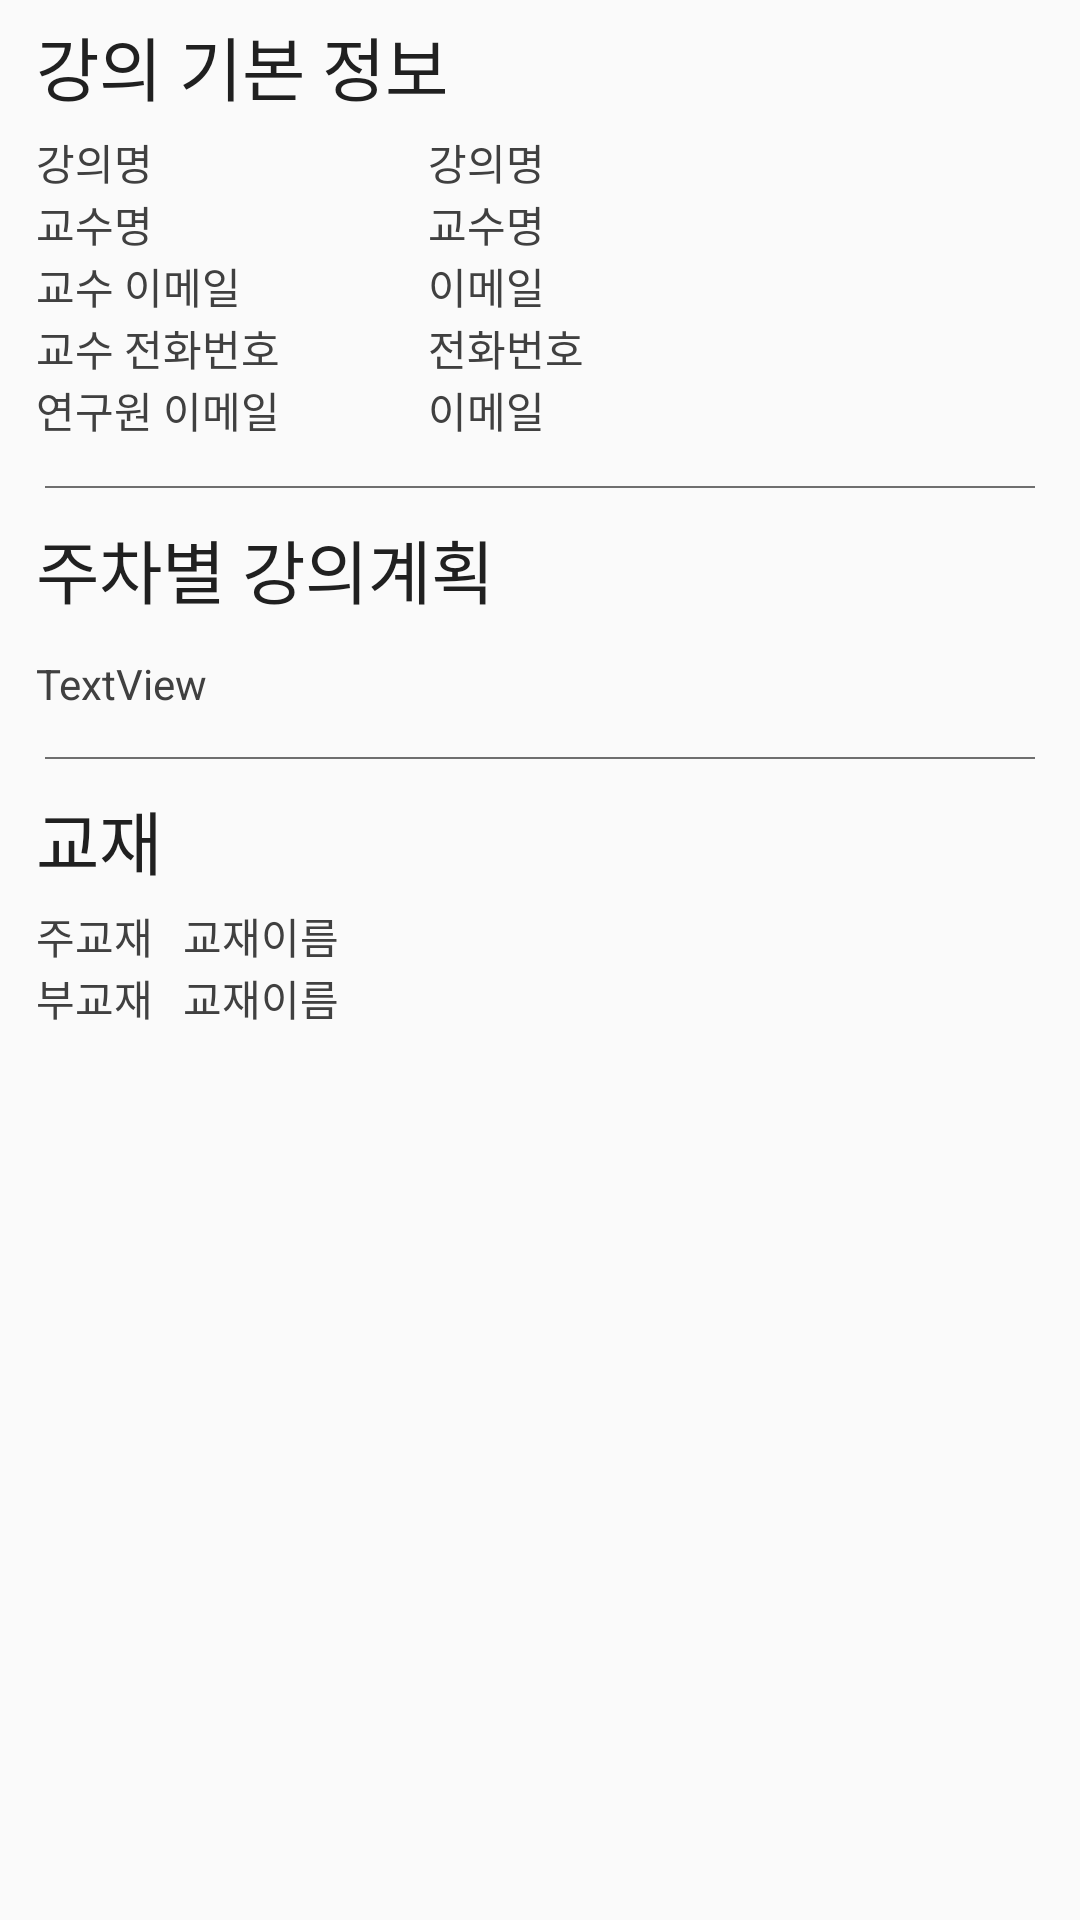

Write the Android layout XML for this screen, with the resource values it uses.
<!-- AndroidManifest.xml: application theme Theme.StudyWithMeApplication -->
<!-- res/layout/fragment_bulletin_lec_info.xml -->
<?xml version="1.0" encoding="utf-8"?>
<ScrollView
    xmlns:android="http://schemas.android.com/apk/res/android"
    android:layout_width="match_parent"
    android:layout_height="match_parent">
    <LinearLayout xmlns:android="http://schemas.android.com/apk/res/android"
        xmlns:app="http://schemas.android.com/apk/res-auto"
        android:layout_width="match_parent"
        android:layout_height="match_parent"
        android:fadingEdge="vertical"
        android:orientation="vertical">

        <TextView
            android:id="@+id/lecture_basic_info_textview"
            android:layout_width="match_parent"
            android:layout_height="wrap_content"
            android:text="강의 기본 정보"
            android:textSize="23sp"
            android:padding="5dp"
            android:layout_marginLeft="7dp"
            android:layout_marginRight="7dp"
            android:textColor="@color/navi_title"/>

        <LinearLayout
            android:layout_width="match_parent"
            android:layout_height="wrap_content"
            android:orientation="vertical"
            android:layout_marginBottom="15dp"
            android:layout_marginLeft="12dp">
            <LinearLayout
                android:layout_width="match_parent"
                android:layout_height="wrap_content">

                <TextView
                    android:id="@+id/lecIDTextview"
                    android:layout_width="match_parent"
                    android:layout_height="wrap_content"
                    android:layout_weight="2.5"
                    android:text="강의명"
                    android:textSize="14sp"
                    android:textColor="@color/navi_cont"/>

                <TextView
                    android:id="@+id/LecIDTextview2"
                    android:layout_width="match_parent"
                    android:layout_height="wrap_content"
                    android:layout_weight="1.5"
                    android:text="강의명"
                    android:textSize="14sp"
                    android:textColor="@color/navi_cont"/>
            </LinearLayout>

            <LinearLayout
                android:layout_width="match_parent"
                android:layout_height="wrap_content">

                <TextView
                    android:id="@+id/profIDTextview"
                    android:layout_width="match_parent"
                    android:layout_height="wrap_content"
                    android:layout_weight="2.5"
                    android:text="교수명"
                    android:textSize="14sp"
                    android:textColor="@color/navi_cont"/>

                <TextView
                    android:id="@+id/profIDTextview2"
                    android:layout_width="match_parent"
                    android:layout_height="wrap_content"
                    android:layout_weight="1.5"
                    android:text="교수명"
                    android:textSize="14sp"
                    android:textColor="@color/navi_cont"/>
            </LinearLayout>

            <LinearLayout
                android:layout_width="match_parent"
                android:layout_height="wrap_content">

                <TextView
                    android:id="@+id/profemailTextview"
                    android:layout_width="match_parent"
                    android:layout_height="wrap_content"
                    android:layout_weight="2.5"
                    android:text="교수 이메일"
                    android:textSize="14sp"
                    android:textColor="@color/navi_cont"/>

                <TextView
                    android:id="@+id/profemailTextview2"
                    android:layout_width="match_parent"
                    android:layout_height="wrap_content"
                    android:layout_weight="1.5"
                    android:text="이메일"
                    android:textSize="14sp"
                    android:textColor="@color/navi_cont"/>
            </LinearLayout>

            <LinearLayout
                android:layout_width="match_parent"
                android:layout_height="wrap_content">

                <TextView
                    android:id="@+id/profdiaTextview"
                    android:layout_width="match_parent"
                    android:layout_height="wrap_content"
                    android:layout_weight="2.5"
                    android:text="교수 전화번호"
                    android:textSize="14sp"
                    android:textColor="@color/navi_cont"/>

                <TextView
                    android:id="@+id/profdiaTextview2"
                    android:layout_width="match_parent"
                    android:layout_height="wrap_content"
                    android:layout_weight="1.5"
                    android:text="전화번호"
                    android:textSize="14sp"
                    android:textColor="@color/navi_cont"/>
            </LinearLayout>

            <LinearLayout
                android:layout_width="match_parent"
                android:layout_height="wrap_content">

                <TextView
                    android:id="@+id/assi_email_Textview"
                    android:layout_width="match_parent"
                    android:layout_height="wrap_content"
                    android:layout_weight="2.5"
                    android:text="연구원 이메일"
                    android:textSize="14sp"
                    android:textColor="@color/navi_cont"/>

                <TextView
                    android:id="@+id/assi_email_Textview2"
                    android:layout_width="match_parent"
                    android:layout_height="wrap_content"
                    android:layout_weight="1.5"
                    android:text="이메일"
                    android:textSize="14sp"
                    android:textColor="@color/navi_cont"/>
            </LinearLayout>
        </LinearLayout>

        <View
            android:layout_width="wrap_content"
            android:layout_height="0.5dp"
            android:layout_marginLeft="15dp"
            android:layout_marginRight="15dp"
            android:background="#6f6f6f" />

        <TextView
            android:id="@+id/lecture_plan_textview"
            android:layout_width="match_parent"
            android:layout_height="wrap_content"
            android:text="주차별 강의계획"
            android:textSize="23sp"
            android:padding="5dp"
            android:textColor="@color/navi_title"
            android:layout_marginLeft="7dp"
            android:layout_marginTop="5dp"
            android:layout_marginBottom="7dp"/>

        <TextView
            android:id="@+id/lectureplan"
            android:layout_width="match_parent"
            android:layout_height="wrap_content"
            android:text="TextView"
            android:layout_marginLeft="12dp"
            android:textSize="14sp"
            android:textColor="@color/navi_cont"
            android:layout_marginBottom="15dp"
            android:layout_marginRight="7dp"/>

        <View
            android:layout_width="wrap_content"
            android:layout_height="0.5dp"
            android:layout_marginLeft="15dp"
            android:layout_marginRight="15dp"
            android:background="#6f6f6f" />

        <TextView
            android:id="@+id/textbook_textview"
            android:layout_width="match_parent"
            android:layout_height="wrap_content"
            android:text="교재"
            android:textSize="23sp"
            android:padding="5dp"
            android:textColor="@color/navi_title"
            android:layout_marginLeft="7dp"
            android:layout_marginTop="5dp"/>

        <LinearLayout
            android:layout_width="match_parent"
            android:layout_height="wrap_content"
            android:layout_marginLeft="12dp"
            android:layout_marginRight="7dp"
            android:orientation="vertical">
            <LinearLayout
                android:layout_width="match_parent"
                android:layout_height="wrap_content">

                <TextView
                    android:id="@+id/main_tb_textview"
                    android:layout_width="match_parent"
                    android:layout_height="wrap_content"
                    android:layout_weight="9"
                    android:text="주교재"
                    android:textSize="14sp"
                    android:textColor="@color/navi_cont"/>

                <TextView
                    android:id="@+id/main_tb_textview2"
                    android:layout_width="match_parent"
                    android:layout_height="wrap_content"
                    android:layout_weight="1.5"
                    android:text="교재이름"
                    android:textSize="14sp"
                    android:textColor="@color/navi_cont"/>
            </LinearLayout>

            <LinearLayout
                android:layout_width="match_parent"
                android:layout_height="wrap_content"
                android:layout_marginBottom="15dp">

                <TextView
                    android:id="@+id/sub_tb_textview"
                    android:layout_width="match_parent"
                    android:layout_height="wrap_content"
                    android:layout_weight="9"
                    android:text="부교재"
                    android:textSize="14sp"
                    android:textColor="@color/navi_cont"/>

                <TextView
                    android:id="@+id/sub_tb_textview2"
                    android:layout_width="match_parent"
                    android:layout_height="wrap_content"
                    android:layout_weight="1.5"
                    android:text="교재이름"
                    android:textSize="14sp"
                    android:textColor="@color/navi_cont"/>
            </LinearLayout>
        </LinearLayout>>

    </LinearLayout>
</ScrollView>
<!-- resources referenced by this layout -->
<resources>
  <color name="navi_cont">#404040</color>
  <color name="navi_title">#202020</color>
  <style name="Theme.StudyWithMeApplication" parent="Theme.AppCompat.DayNight">
          
          <item name="colorPrimary">@color/white</item>
          <item name="colorPrimaryVariant">@color/purple_700</item>
          <item name="colorOnPrimary">@color/white</item>
          
          <item name="colorSecondary">@color/teal_200</item>
          <item name="colorSecondaryVariant">@color/teal_700</item>
          <item name="colorOnSecondary">@color/black</item>
          
          <item name="android:statusBarColor" tools:targetApi="l">?attr/colorPrimaryVariant</item>
          
      </style>
  <color name="white">#FFFFFFFF</color>
  <color name="purple_700">#FF3700B3</color>
  <color name="teal_200">#FF03DAC5</color>
  <color name="teal_700">#FF018786</color>
  <color name="black">#FF000000</color>
</resources>
